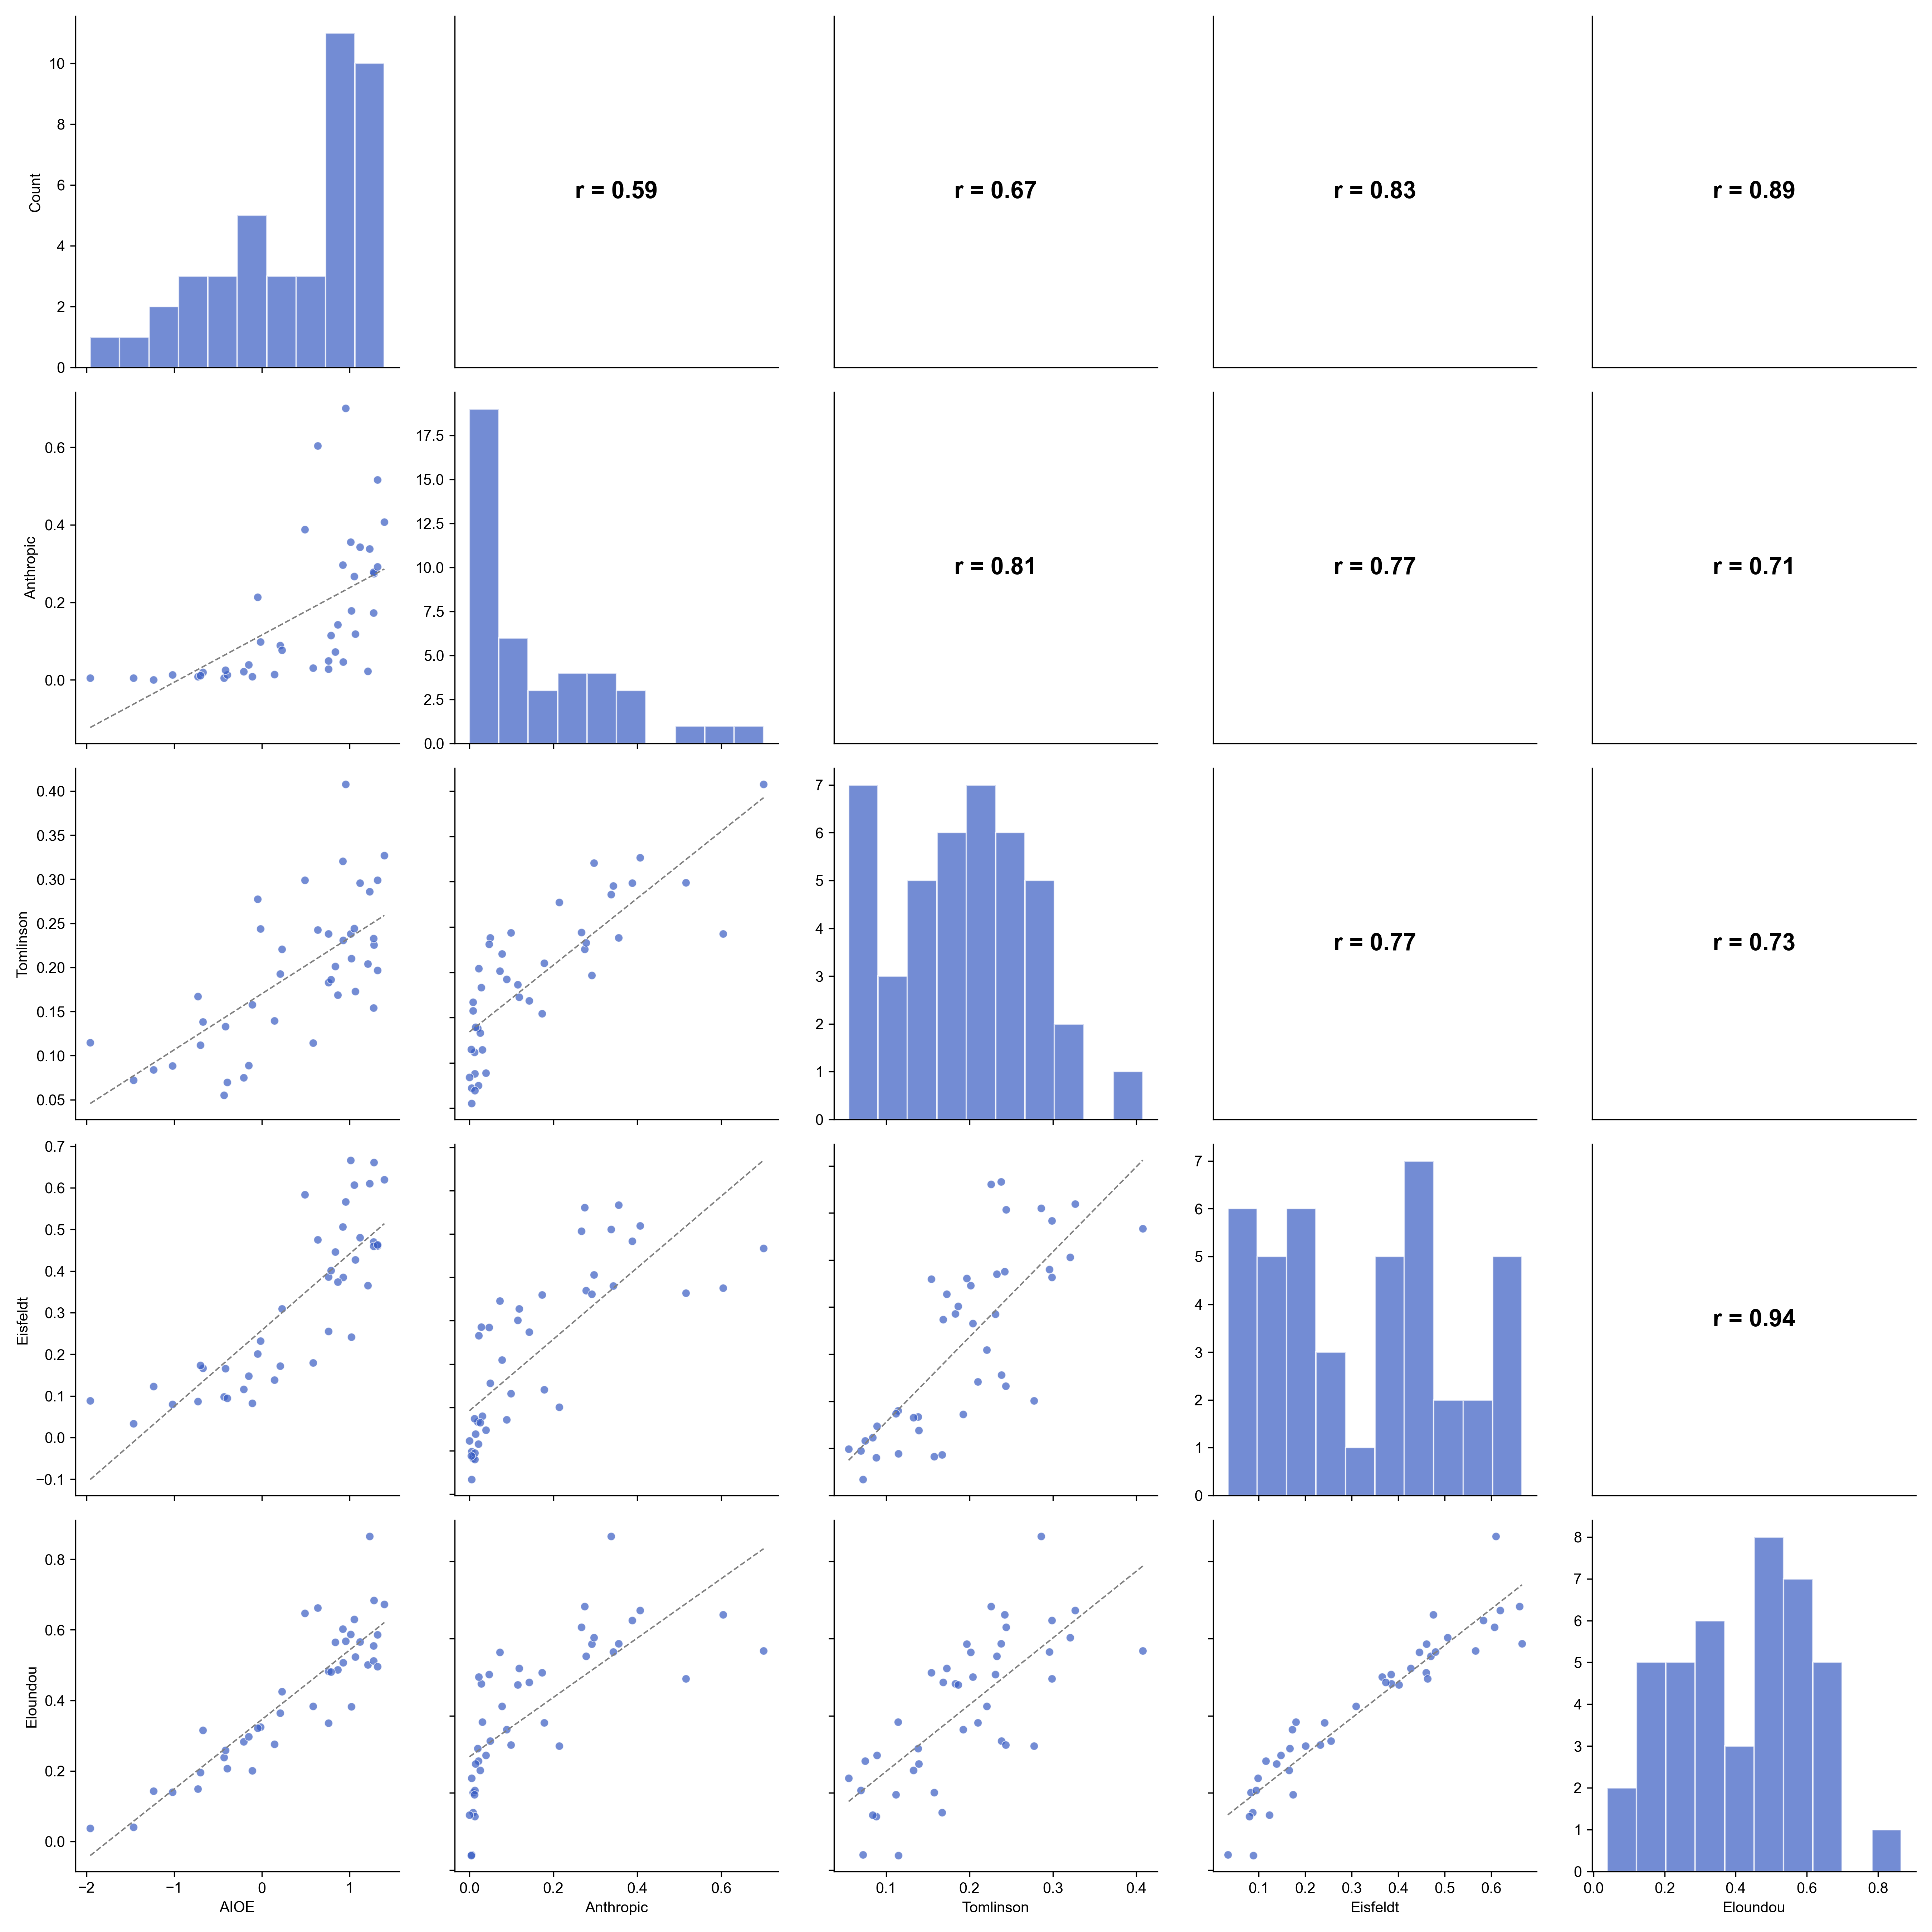

Source data for this figure (header and first rows):
sectorName, aioe, anthropic, tomlinson, eisfeldt, eloundou, weight
Accounting, 1.279, 0.2742, 0.2257, 0.661, 0.6836, 4037330
Administrative Assistance, 1.012, 0.3554, 0.238, 0.6664, 0.5869, 9476710
Architecture, 0.7622, 0.02842, 0.1831, 0.3855, 0.483, 589210
Arts & Entertainment, 0.2097, 0.08899, 0.1925, 0.1721, 0.3643, 1511660
Banking & Finance, 1.276, 0.2778, 0.2326, 0.4699, 0.5544, 3882910
Childcare, -0.1082, 0.008768, 0.1577, 0.08277, 0.2009, 1065080
Civil Engineering, 1.208, 0.02211, 0.2042, 0.3654, 0.5006, 467990
Cleaning & Sanitation, -1.462, 0.005117, 0.07223, 0.03365, 0.04021, 5009300
Community & Social Service, 0.7626, 0.0496, 0.2382, 0.2556, 0.3352, 1823590
Customer Service, 0.9563, 0.7011, 0.4078, 0.5667, 0.5682, 2725930
Data & Analytics, 1.399, 0.4069, 0.3268, 0.6193, 0.6728, 412120
Dental, -0.4313, 0.004876, 0.05511, 0.09831, 0.2382, 725130
Education & Instruction, 1.024, 0.1783, 0.2102, 0.2413, 0.3819, 9510040
Electrical Engineering, 0.8398, 0.0724, 0.2013, 0.4459, 0.5646, 485850
Food Preparation & Service, -0.7285, 0.008379, 0.1672, 0.08661, 0.1491, 13857730
Hospitality & Tourism, -0.01536, 0.09849, 0.2436, 0.2321, 0.3242, 1745840
Human Resources, 1.319, 0.292, 0.1965, 0.461, 0.586, 1894160
IT Infrastructure, Operations & Support, 0.4923, 0.3884, 0.2987, 0.5836, 0.6472, 1308420
IT Systems & Solutions, 1.055, 0.2667, 0.2441, 0.6068, 0.6295, 2004360
Industrial Engineering, 0.9264, 0.04677, 0.2309, 0.3849, 0.5074, 1234510
Installation & Maintenance, -1.019, 0.01291, 0.08822, 0.08028, 0.1395, 12333750
Legal, 1.274, 0.1729, 0.1543, 0.4599, 0.5122, 1597960
Loading & Stocking, -1.234, 0.0, 0.08399, 0.1232, 0.143, 8159420
Logistic Support, -0.6708, 0.01951, 0.1383, 0.1669, 0.3156, 7105660
Management, 0.8688, 0.142, 0.1685, 0.3736, 0.4867, 8205750
Marketing, 1.319, 0.516, 0.2989, 0.4635, 0.4964, 1337340
Media & Communications, 0.9259, 0.297, 0.3206, 0.506, 0.6028, 942380
Medical Information, 0.6397, 0.6041, 0.2424, 0.4755, 0.6622, 272110
Medical Technician, -0.2047, 0.02166, 0.07492, 0.1157, 0.2826, 2995470
Nursing, -0.1496, 0.03904, 0.08896, 0.1475, 0.2972, 5756810
Personal Care & Home Health, -0.3952, 0.01302, 0.06964, 0.09493, 0.2064, 5188720
Pharmacy, 0.2288, 0.0772, 0.2206, 0.3092, 0.425, 857890
Physicians & Surgeons, 0.5857, 0.03092, 0.1145, 0.1798, 0.3836, 1096920
Production & Manufacturing, -0.7019, 0.01152, 0.1118, 0.1738, 0.1958, 9803790
Project Management, 1.068, 0.1186, 0.1728, 0.4273, 0.5229, 1354490
Retail, -0.04905, 0.2137, 0.2773, 0.201, 0.3213, 8725120
Sales, 1.122, 0.3425, 0.2956, 0.4801, 0.5654, 5009330
Scientific Research & Development, 0.7906, 0.1151, 0.1862, 0.4015, 0.4803, 1251750
Security & Public Safety, -0.4162, 0.02533, 0.133, 0.1655, 0.2583, 4015330
Software Development, 1.232, 0.3378, 0.2859, 0.6103, 0.8655, 2192850
Sports, -1.957, 0.004622, 0.115, 0.08867, 0.03772, 332570
Therapy, 0.1454, 0.01462, 0.1394, 0.1384, 0.2757, 1883020
